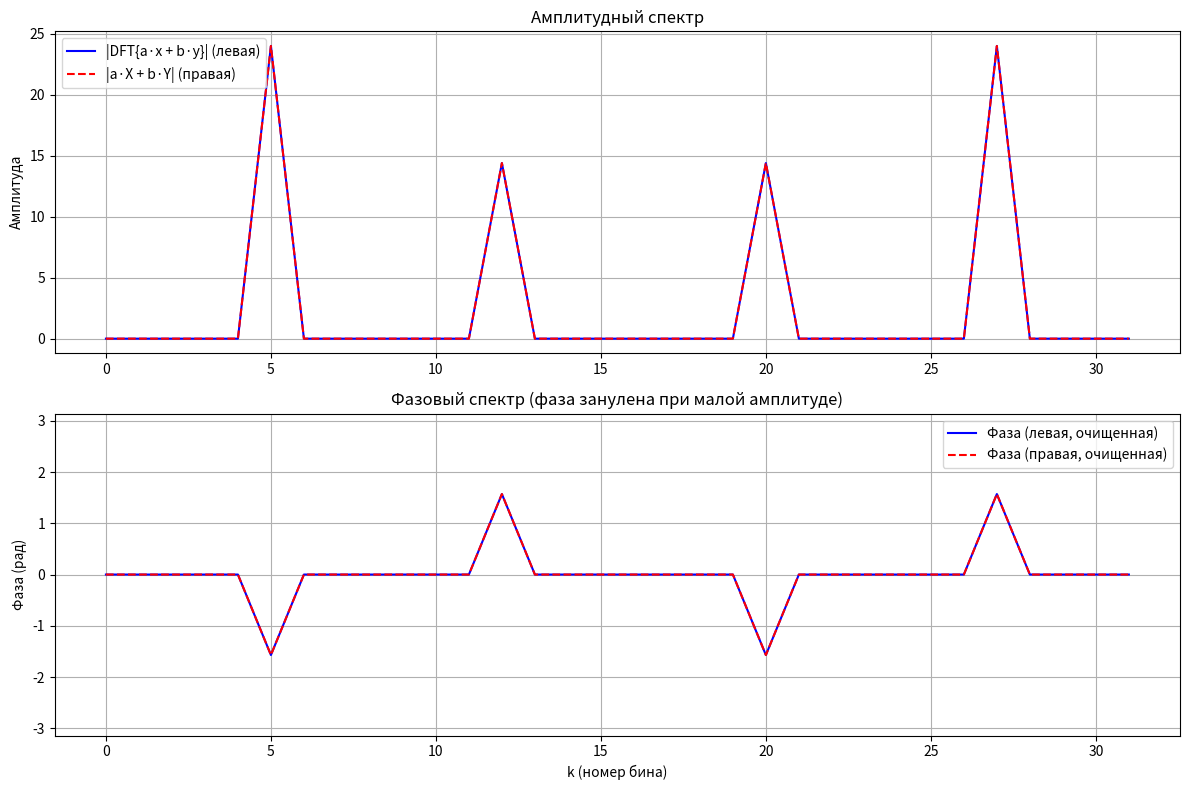

Python code for this plot:
import numpy as np
import matplotlib.pyplot as plt

# === Параметры сигнала ===
N = 32                     # число отсчётов
t = np.arange(N)            # дискретное время (в условных единицах)
dt = 1.0                    # шаг по времени (можно считать =1)
# Частоты в циклах на N отсчётов (должны быть целыми для "чистого" спектра!)
f1 = 5                      # частота первого синуса
f2 = 12                     # частота второго синуса

# Сигналы
x = np.sin(2 * np.pi * f1 * t / N)  # sin(2π f1 n / N)
y = np.sin(2 * np.pi * f2 * t / N)  # sin(2π f2 n / N)

# Коэффициенты линейной комбинации
a = 1.5
b = -0.9

# === ДПФ ===
X = np.fft.fft(x)
Y = np.fft.fft(y)

# Левая часть: DFT{a x + b y}
signal_combined = a * x + b * y
left = np.fft.fft(signal_combined)

# Правая часть: a X + b Y
right = a * X + b * Y

# Проверка точности
print("Левая и правая части совпадают?", np.allclose(left, right, atol=1e-12))

# === Функция для "очистки" фазы ===
def clean_phase(fft_vals, threshold=1e-10):
    amp = np.abs(fft_vals)
    phase = np.angle(fft_vals)
    phase[amp < threshold] = 0.0
    return phase

phase_left = clean_phase(left)
phase_right = clean_phase(right)

# === Визуализация ===
plt.figure(figsize=(12, 8))

# Амплитудный спектр
plt.subplot(2, 1, 1)
plt.plot(np.abs(left), 'b-', label='|DFT{a·x + b·y}| (левая)')
plt.plot(np.abs(right), 'r--', label='|a·X + b·Y| (правая)')
plt.title('Амплитудный спектр')
plt.ylabel('Амплитуда')
plt.grid(True)
plt.legend()

# Фазовый спектр (очищенный)
plt.subplot(2, 1, 2)
plt.plot(phase_left, 'b-', label='Фаза (левая, очищенная)')
plt.plot(phase_right, 'r--', label='Фаза (правая, очищенная)')
plt.title('Фазовый спектр (фаза занулена при малой амплитуде)')
plt.xlabel('k (номер бина)')
plt.ylabel('Фаза (рад)')
plt.ylim(-np.pi, np.pi)
plt.grid(True)
plt.legend()

plt.tight_layout()
plt.show()